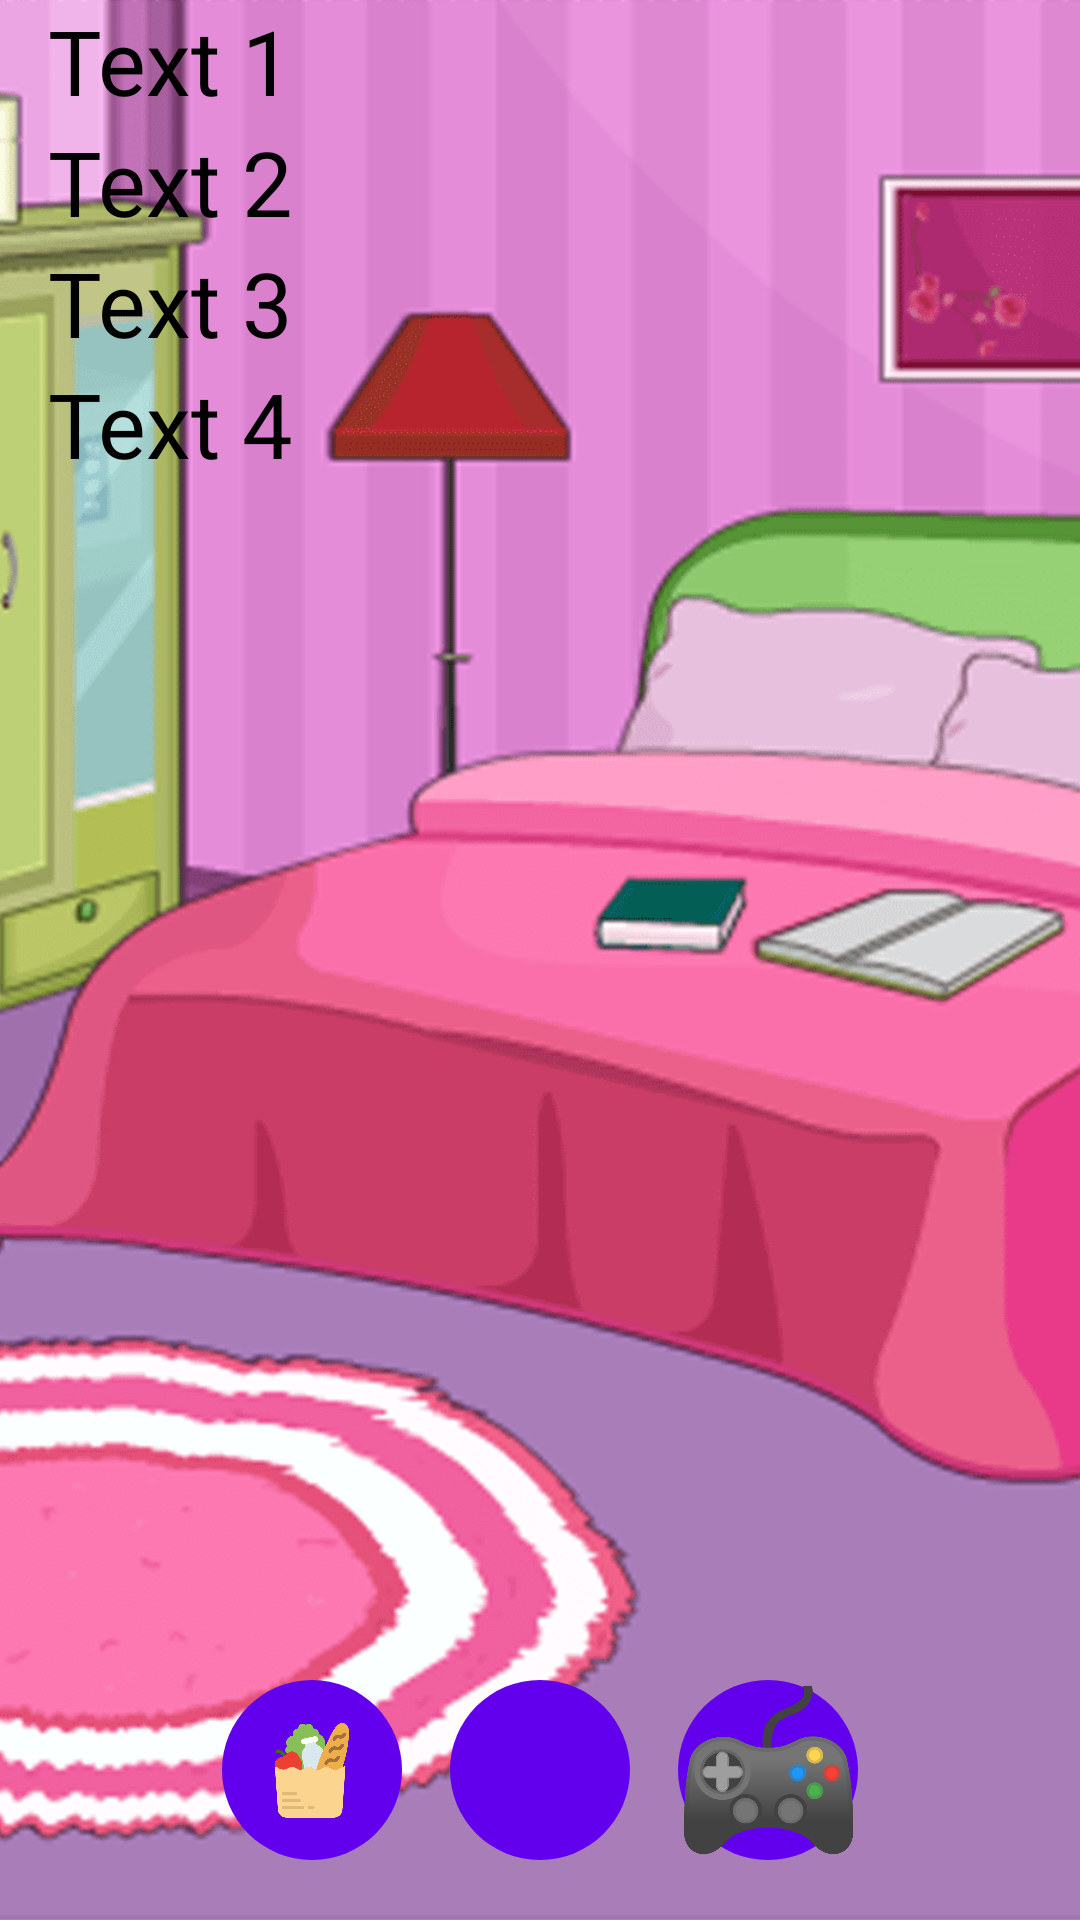

This screen was rendered from an Android layout file. Write that file and the resources it references.
<!-- AndroidManifest.xml: application theme Theme.AndroidIndividualProject -->
<!-- res/layout/activity_main.xml -->
<androidx.constraintlayout.widget.ConstraintLayout
    xmlns:android="http://schemas.android.com/apk/res/android"
    xmlns:app="http://schemas.android.com/apk/res-auto"
    android:layout_width="match_parent"
    android:layout_height="match_parent"
    android:layout_marginTop="30dp">

    <ImageView
        android:id="@+id/background_image"
        android:layout_width="0dp"
        android:layout_height="0dp"
        android:scaleType="centerCrop"
        android:src="@drawable/background_image"
        app:layout_constraintBottom_toBottomOf="parent"
        app:layout_constraintEnd_toEndOf="parent"
        app:layout_constraintStart_toStartOf="parent"
        app:layout_constraintTop_toTopOf="parent" />

    <ImageView
        android:id="@+id/center_image"
        android:layout_width="200dp"
        android:layout_height="200dp"
        android:scaleType="centerInside"
        android:src="@drawable/pet_icon"
        app:layout_constraintStart_toStartOf="parent"
        app:layout_constraintEnd_toEndOf="parent"
        app:layout_constraintTop_toTopOf="parent"
        app:layout_constraintBottom_toBottomOf="parent" />

    <LinearLayout
        android:id="@+id/text_container"
        android:layout_width="wrap_content"
        android:layout_height="wrap_content"
        android:orientation="vertical"
        app:layout_constraintStart_toStartOf="parent"
        app:layout_constraintTop_toTopOf="parent"
        android:paddingStart="16dp">

        <TextView
            android:id="@+id/text1"
            android:layout_width="wrap_content"
            android:layout_height="wrap_content"
            android:text="Text 1"
            android:textSize="30sp"
            android:textColor="@android:color/black"/>

        <TextView
            android:id="@+id/text2"
            android:layout_width="wrap_content"
            android:layout_height="wrap_content"
            android:text="Text 2"
            android:textSize="30sp"
            android:textColor="@android:color/black"/>

        <TextView
            android:id="@+id/text3"
            android:layout_width="wrap_content"
            android:layout_height="wrap_content"
            android:text="Text 3"
            android:textSize="30sp"
            android:textColor="@android:color/black"/>

        <TextView
            android:id="@+id/text4"
            android:layout_width="wrap_content"
            android:layout_height="wrap_content"
            android:text="Text 4"
            android:textSize="30sp"
            android:textColor="@android:color/black"/>
    </LinearLayout>

    <LinearLayout
        android:id="@+id/button_container"
        android:layout_width="wrap_content"
        android:layout_height="wrap_content"
        android:orientation="horizontal"
        app:layout_constraintBottom_toBottomOf="parent"
        app:layout_constraintStart_toStartOf="parent"
        app:layout_constraintEnd_toEndOf="parent"
        android:layout_marginBottom="20dp">

        <ImageButton
            android:id="@+id/button1"
            android:layout_width="60dp"
            android:layout_height="60dp"
            android:background="@drawable/circle_button"
            android:src="@drawable/food_icon"
            android:scaleType="centerInside"
            android:contentDescription="Food" />

        <ImageButton
            android:id="@+id/button2"
            android:layout_width="60dp"
            android:layout_height="60dp"
            android:background="@drawable/circle_button"
            android:src="@drawable/relax_icon"
            android:layout_marginStart="16dp"
            android:scaleType="centerInside"
            android:contentDescription="Relax" />

        <ImageButton
            android:id="@+id/button3"
            android:layout_width="60dp"
            android:layout_height="60dp"
            android:background="@drawable/circle_button"
            android:src="@drawable/game_icon"
            android:layout_marginStart="16dp"
            android:scaleType="centerInside"
            android:contentDescription="Game" />
    </LinearLayout>

</androidx.constraintlayout.widget.ConstraintLayout>
<!-- resources referenced by this layout -->
<resources>
  <!-- drawable background_image: png bitmap (drawable, 418981 bytes) -->
  <!-- drawable circle_button (drawable) -->
  <shape xmlns:android="http://schemas.android.com/apk/res/android">
      <solid android:color="#FF6200EE" />
      <corners android:radius="150dp" />
  </shape>
  <!-- drawable food_icon: png bitmap (drawable, 75345 bytes) -->
  <!-- drawable game_icon: png bitmap (drawable, 41472 bytes) -->
  <style name="Theme.AndroidIndividualProject" parent="Base.Theme.AndroidIndividualProject" />
  <style name="Base.Theme.AndroidIndividualProject" parent="Theme.Material3.DayNight.NoActionBar">
          
          
      </style>
</resources>
